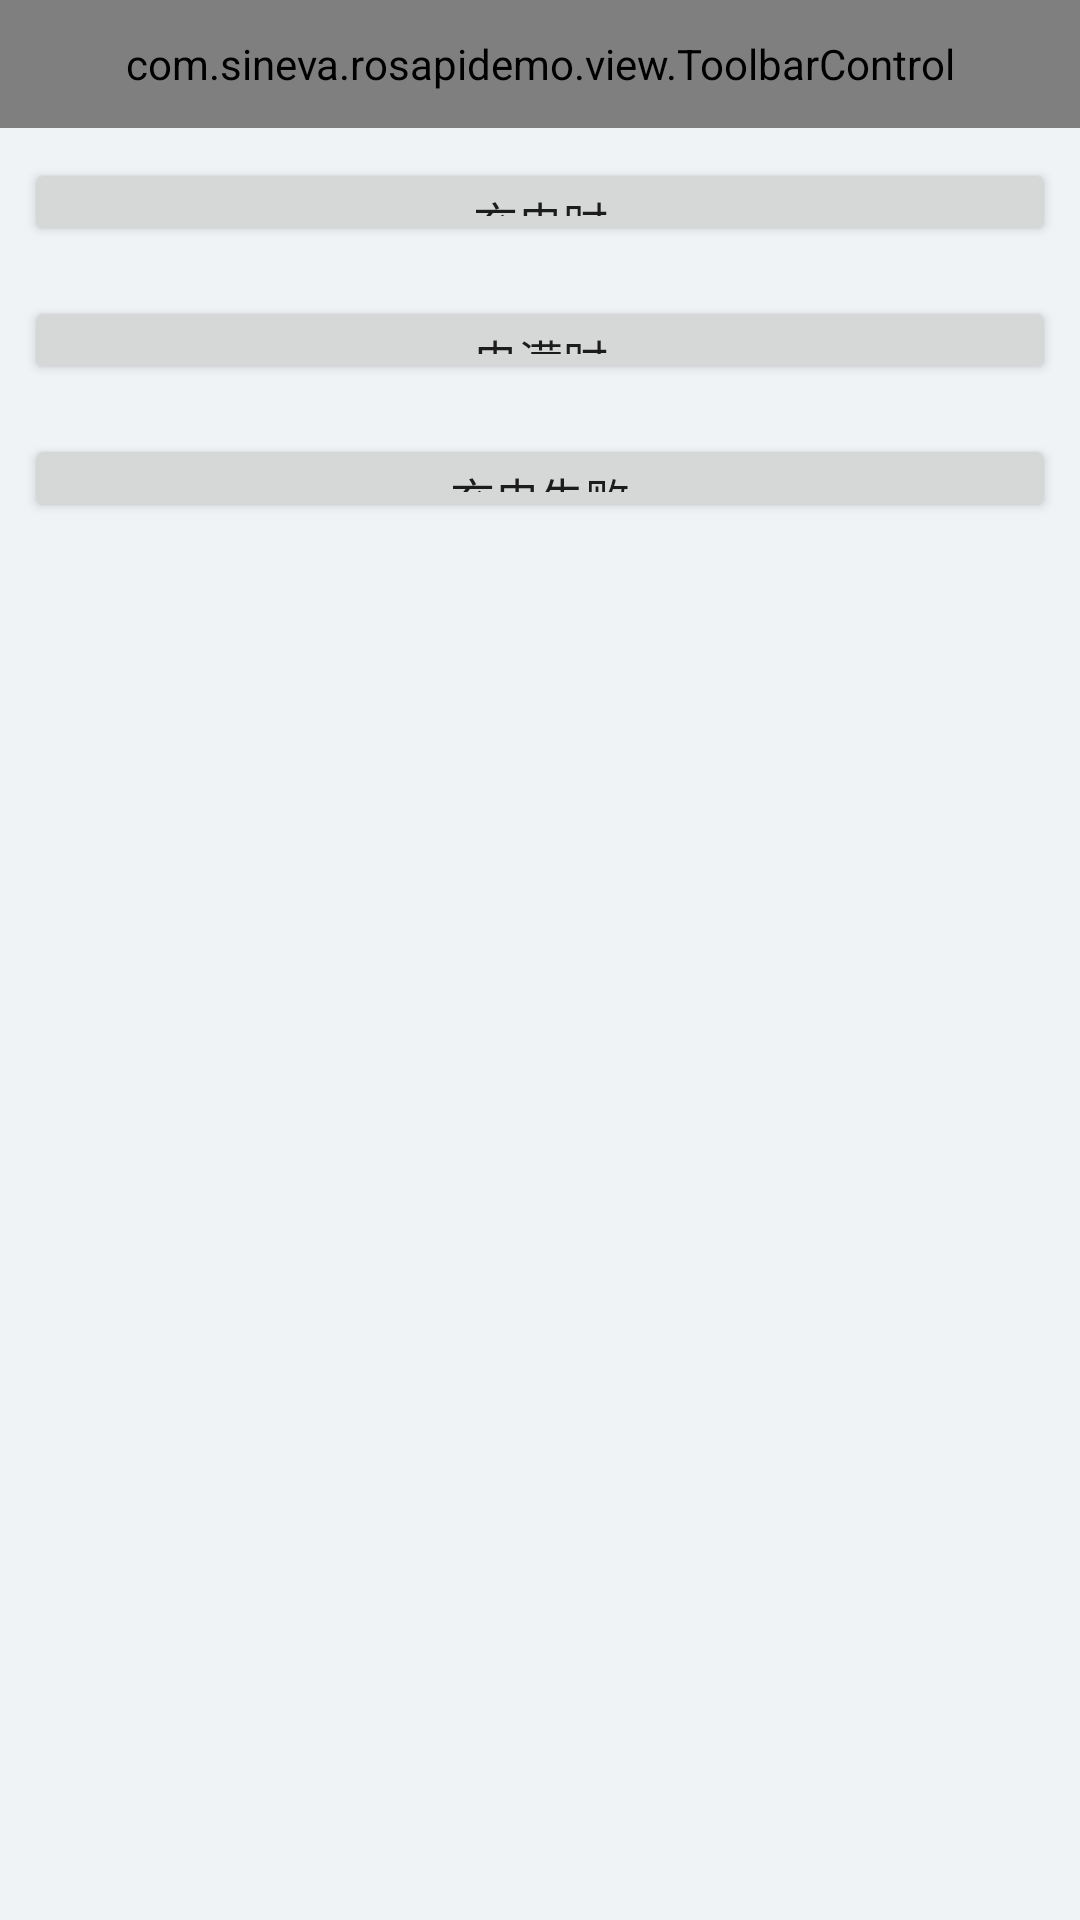

Here is an Android app screen rendered from its layout file. Give the layout XML and the strings, colors and styles it references.
<!-- AndroidManifest.xml: application theme AppTheme -->
<!-- res/layout/activity_charge_img_set.xml -->
<LinearLayout xmlns:android="http://schemas.android.com/apk/res/android"
    android:layout_width="match_parent"
    android:layout_height="wrap_content"
    xmlns:app="http://schemas.android.com/apk/res-auto"
    android:orientation="vertical"
    android:background="#F0F3F6"
    android:layout_marginTop="20px"
    >
    <com.sineva.rosapidemo.view.ToolbarControl
        android:id="@+id/toorbar"
        android:layout_width="match_parent"
        android:layout_height="128px"
        app:titleText="@string/self_charge_setting"
        android:gravity="center"
        >
    </com.sineva.rosapidemo.view.ToolbarControl>
    <View style="@style/bg_line"/>
    <Button
        android:id="@+id/btn_chargeing"
        android:text="@string/chargeing"
        style="@style/btn_charge"
        />
    <Button
        android:id="@+id/btn_charged"
        android:text="@string/full_charged"
        style="@style/btn_charge"
       />
    <Button
        android:id="@+id/btn_charge_faliure"
        android:text="@string/charge_faliure"
        style="@style/btn_charge"
        />


</LinearLayout>
<!-- resources referenced by this layout -->
<resources>
  <string name="charge_faliure">充电失败</string>
  <string name="chargeing">充电时</string>
  <string name="full_charged">电满时</string>
  <string name="self_charge_setting">回充图片设置</string>
  <style name="bg_line">
          <item name="android:layout_width">match_parent</item>
          <item name="android:layout_height">5px</item>
          <item name="android:background">@color/border_clo</item>
          <item name="android:layout_marginLeft">20px</item>
          <item name="android:layout_marginRight">20px</item>
      </style>
  <style name="btn_charge">
  
          <item name="android:textSize">45px</item>
          <item name="android:layout_margin">25px</item>
          <item name="android:layout_marginTop">52px</item>
          <item name="android:gravity">center</item>
          <item name="android:layout_width">match_parent</item>
          <item name="android:layout_height">88px</item>
      </style>
  <style name="AppTheme" parent="Theme.AppCompat.Light.NoActionBar">
          
          <item name="colorPrimary">@color/colorPrimary</item>
          <item name="colorPrimaryDark">@color/colorPrimaryDark</item>
          <item name="colorAccent">@color/colorAccent</item>
      </style>
  <!-- not gathered from this repository: default colours our renderer supplied (Android Studio template values) -->
  <color name="colorPrimary">#FF6200EE</color>
  <color name="colorPrimaryDark">#FF3700B3</color>
  <color name="colorAccent">#FF03DAC5</color>
</resources>
